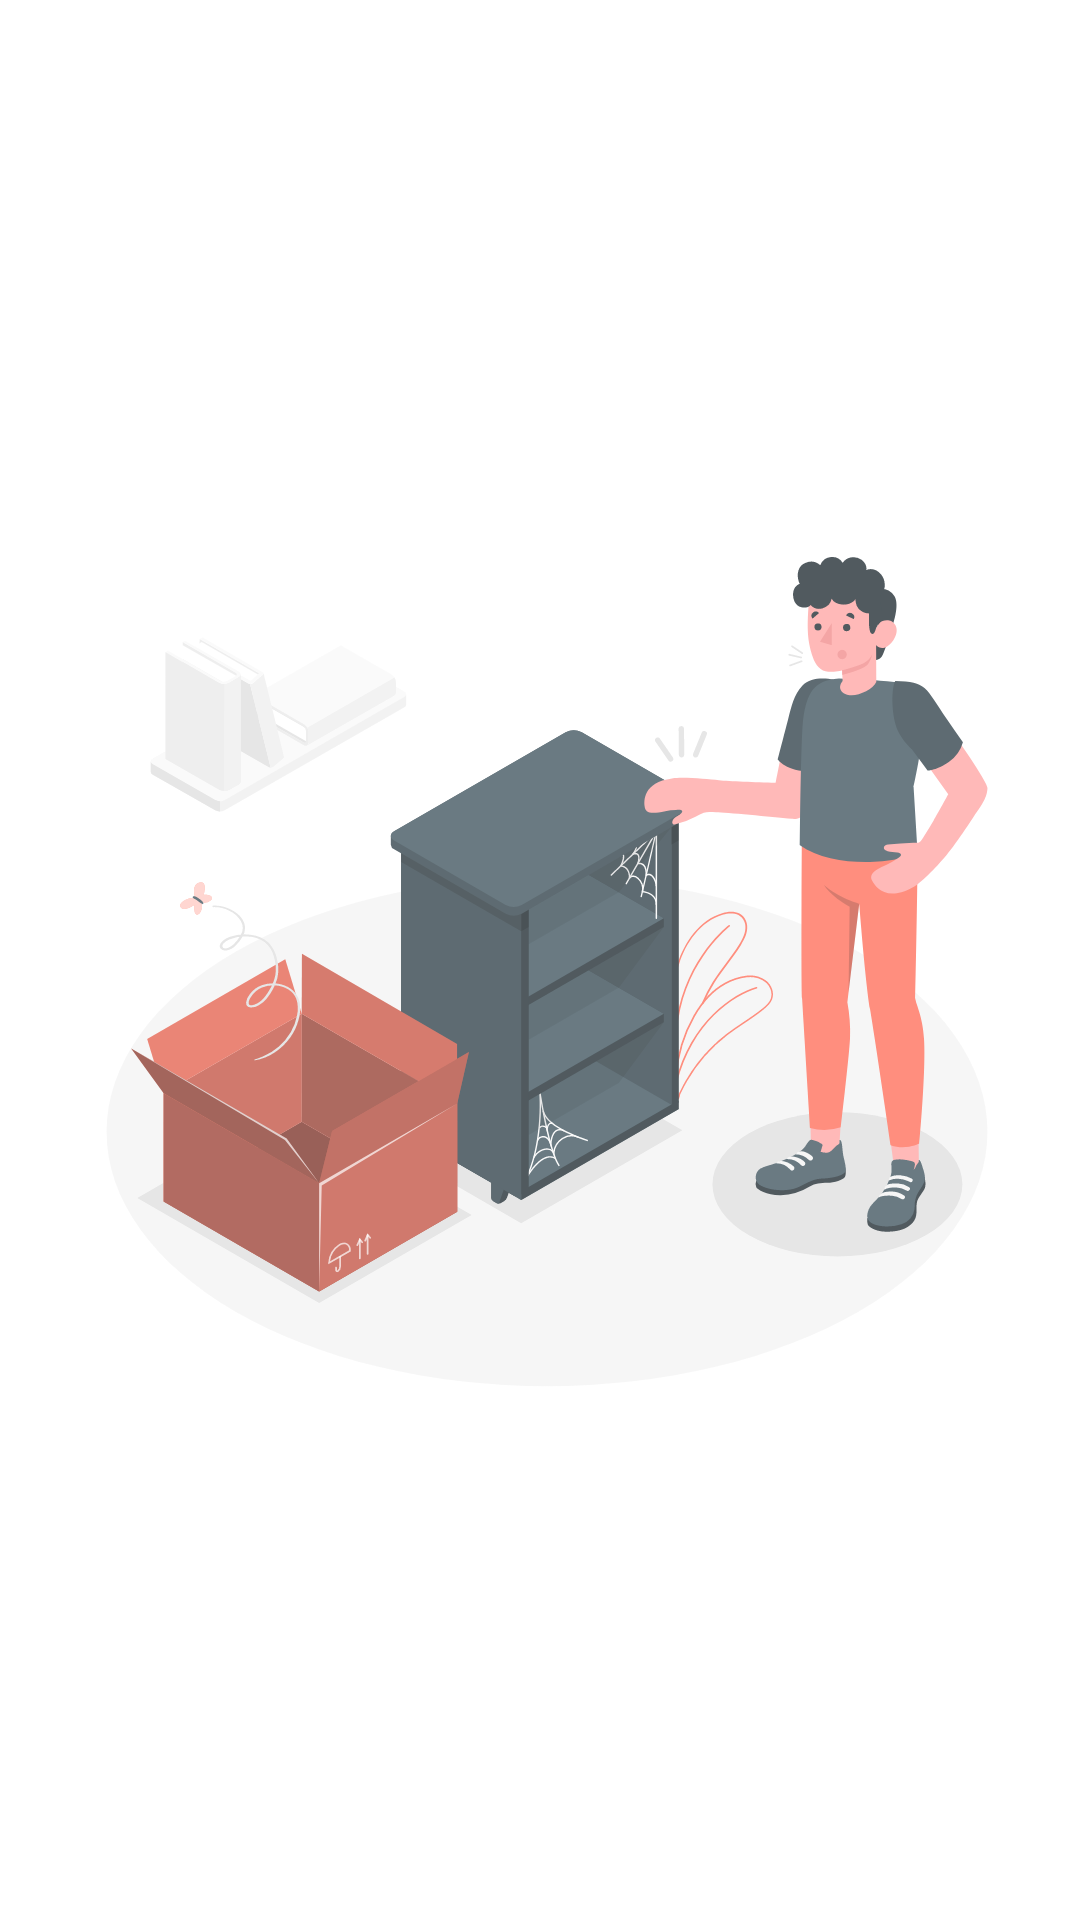

The Android layout XML behind this screen, and the referenced resources:
<!-- AndroidManifest.xml: application theme Theme.Focus -->
<!-- res/layout/activity_task_list.xml -->
<?xml version="1.0" encoding="utf-8"?>
<LinearLayout xmlns:android="http://schemas.android.com/apk/res/android"
    xmlns:app="http://schemas.android.com/apk/res-auto"
    xmlns:tools="http://schemas.android.com/tools"
    android:layout_width="match_parent"
    android:layout_height="match_parent"
    android:orientation="vertical"
    android:gravity="center"
    tools:context=".TaskListActivity">

    <ImageView
        android:layout_width="match_parent"
        android:src="@drawable/ic_empty_amico"
        android:layout_margin="24dp"
        android:alpha=".8"
        android:id="@+id/ivEmpty"
        android:layout_height="match_parent"/>

    <androidx.recyclerview.widget.RecyclerView
        android:id="@+id/rvTaskList"
        android:layout_width="match_parent"
        android:layout_height="match_parent"/>

</LinearLayout>
<!-- resources referenced by this layout -->
<resources>
  <!-- drawable ic_empty_amico: vector/xml drawable (drawable, 33975 chars, omitted) -->
  <style name="Theme.Focus" parent="Theme.MaterialComponents.DayNight.DarkActionBar">
          
          <item name="colorPrimary">@color/colorPrimary</item>
          <item name="colorPrimaryVariant">@color/colorPrimaryDark</item>
          <item name="colorOnPrimary">@color/white</item>
          
          <item name="colorSecondary">@color/colorPrimaryDark</item>
          <item name="colorSecondaryVariant">@color/colorPrimary</item>
          <item name="colorOnSecondary">@color/black</item>
          <item name="fontFamily">@font/font_l</item>
          
          <item name="android:statusBarColor" tools:targetApi="l">?attr/colorPrimaryVariant</item>
          
      </style>
  <color name="colorPrimary">#00AED4</color>
  <color name="colorPrimaryDark">#00AED4</color>
  <color name="white">#FFFFFFFF</color>
  <color name="black">#FF000000</color>
</resources>
